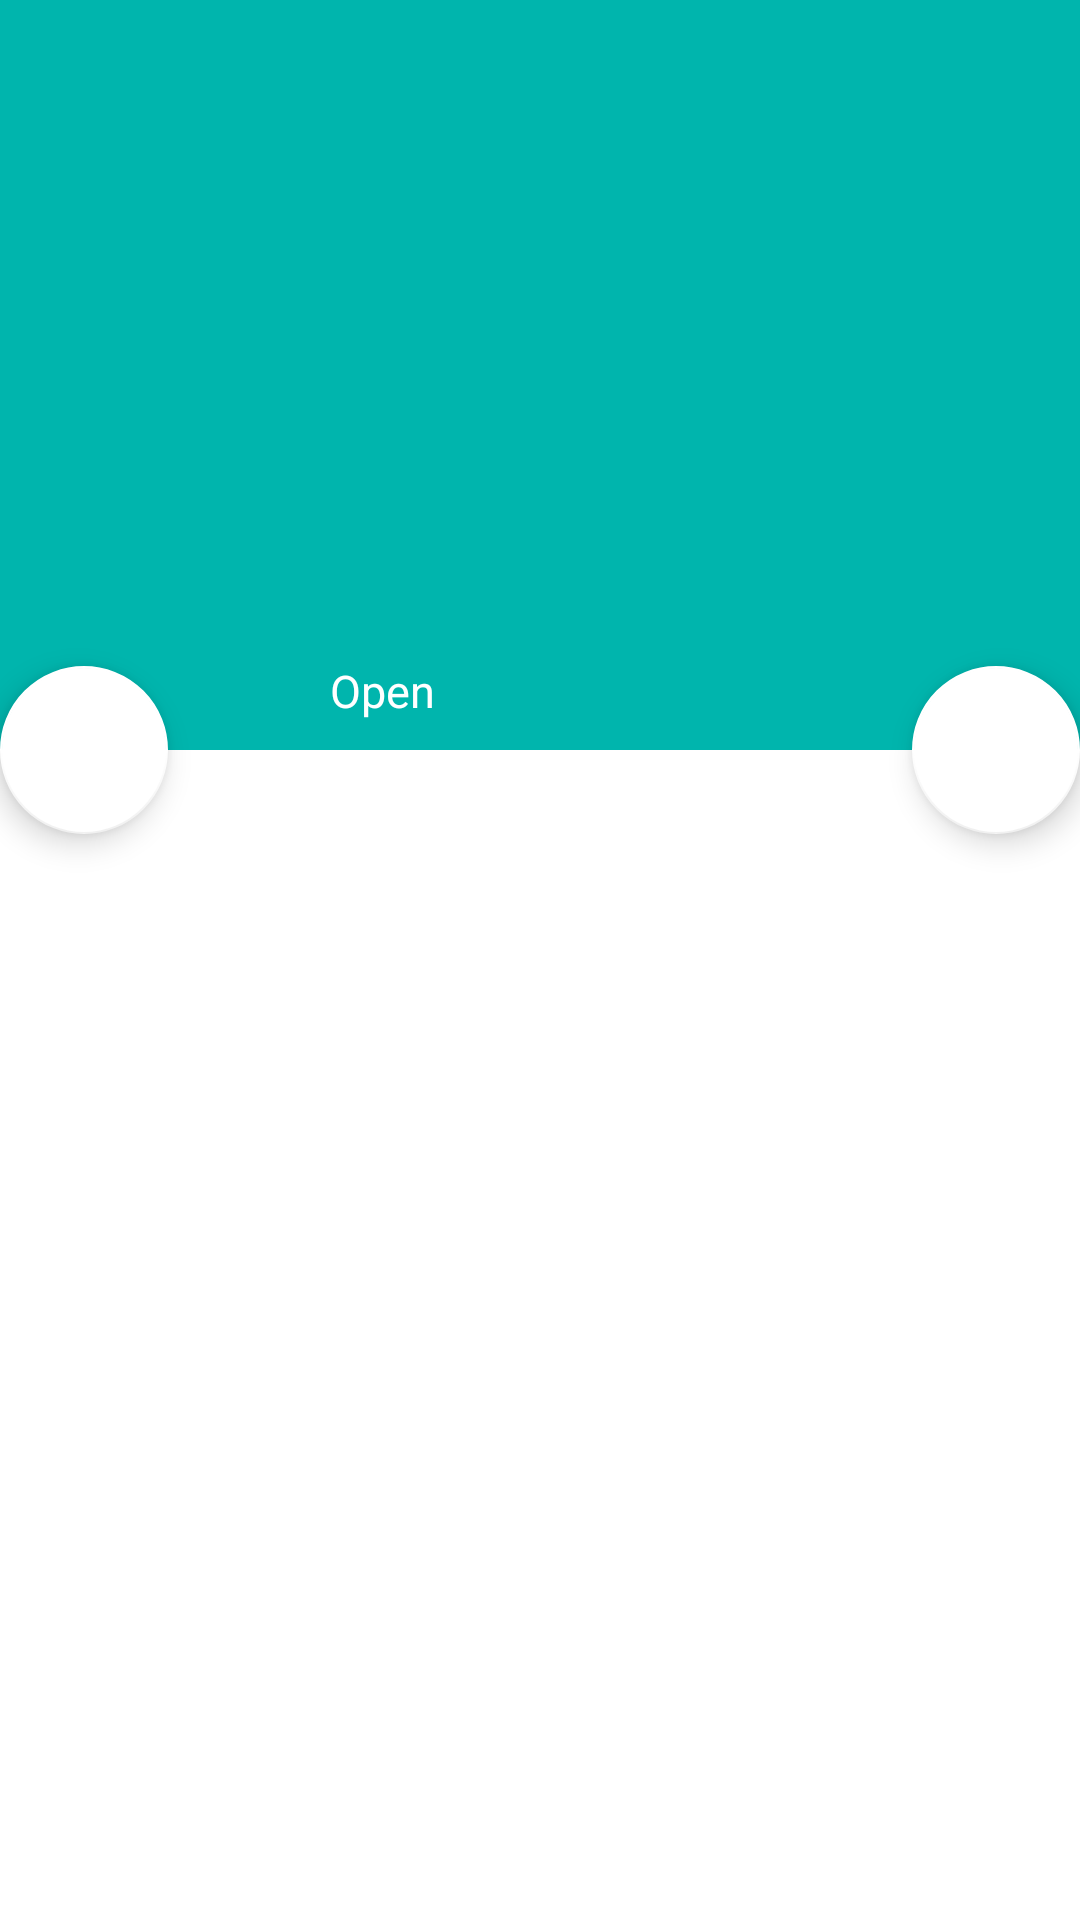

Produce the Android XML layout that renders to this screen, including the resource entries it uses.
<!-- AndroidManifest.xml: application theme AppTheme -->
<!-- res/layout/activity_shoppage.xml -->
<android.support.design.widget.CoordinatorLayout xmlns:android="http://schemas.android.com/apk/res/android"
    xmlns:tools="http://schemas.android.com/tools"
    xmlns:app="http://schemas.android.com/apk/res-auto"
    android:layout_width="match_parent"
    android:layout_height="match_parent"
    android:background="@android:color/white"
    android:id="@+id/coordinatelayout"
    android:fitsSystemWindows="true"
    tools:context="com.example.muditi.omoyo.shoppage"
    >

<android.support.design.widget.AppBarLayout
    android:id="@+id/appbar"
    android:layout_width="match_parent"
    android:layout_height="250dp"
    android:background="@color/appcolor"
    android:fitsSystemWindows="true"
    >

<android.support.design.widget.CollapsingToolbarLayout
    android:layout_width="match_parent"
    android:layout_height="match_parent"
    android:id="@+id/collapsingtoolbar"
    app:layout_scrollFlags="scroll|exitUntilCollapsed"
    app:expandedTitleMarginBottom="40dp"
    app:expandedTitleMarginEnd="10dp"
    app:expandedTitleMarginStart="10dp"
    android:fitsSystemWindows="true"
    >

    <LinearLayout
        android:layout_width="match_parent"
        android:layout_height="wrap_content"
        app:layout_collapseMode="parallax"
        android:fitsSystemWindows="true"
        >
    <include
        android:layout_width="wrap_content"
        android:layout_height="wrap_content"
        layout="@layout/shoppagesubtitle"
        android:layout_marginTop="220dp"
        android:layout_marginLeft="110dp"
        />
    </LinearLayout>

    <android.support.v7.widget.Toolbar
        android:id="@+id/toolbar"
        android:layout_width="match_parent"
        android:layout_height="?attr/actionBarSize"
        app:popupTheme="@style/ThemeOverlay.AppCompat.Light"
        app:layout_collapseMode="pin" />



</android.support.design.widget.CollapsingToolbarLayout>
</android.support.design.widget.AppBarLayout>

        <android.support.v7.widget.RecyclerView
            android:id="@+id/recycleview"
            android:layout_width="match_parent"
            android:layout_height="match_parent"
            app:layout_behavior="@string/appbar_scrolling_view_behavior"
            />


    <android.support.design.widget.FloatingActionButton
        android:layout_width="wrap_content"
        android:layout_height="wrap_content"
        android:layout_margin="0dp"
        android:clickable="true"
        app:backgroundTint="@android:color/white"
        android:src="@mipmap/ic_launcher"
        app:layout_anchor="@+id/appbar"
        app:layout_anchorGravity="bottom|right|end" />

    <android.support.design.widget.FloatingActionButton
        android:layout_width="wrap_content"
        android:layout_height="wrap_content"
        app:backgroundTint="@android:color/white"
        android:layout_margin="0dp"
        android:clickable="true"
        android:src="@mipmap/ic_launcher"
        app:layout_anchor="@+id/appbar"
        app:layout_anchorGravity="bottom|left|start" />
</android.support.design.widget.CoordinatorLayout>
<!-- res/layout/shoppagesubtitle.xml (included above) -->
<?xml version="1.0" encoding="utf-8"?>

<LinearLayout xmlns:android="http://schemas.android.com/apk/res/android"
    android:orientation="vertical" android:layout_width="match_parent"
    android:layout_height="match_parent">
<TextView
    android:layout_width="match_parent"
    android:layout_height="match_parent"
    android:theme="@style/shoppagesubtitlestyle"
    />
</LinearLayout>
<!-- resources referenced by this layout -->
<resources>
  <color name="appcolor">#00b5ad</color>
  <style name="shoppagesubtitlestyle">
     <item name="android:text">@string/shopstatus</item>
      <item name="android:textColor">@android:color/white</item>
      <item name="android:textSize">15dp</item>
      <item name="android:fitsSystemWindows">true</item>
  </style>
  <style name="AppTheme" parent="Theme.AppCompat.Light.NoActionBar">
          
      </style>
  <string name="shopstatus">Open</string>
</resources>
